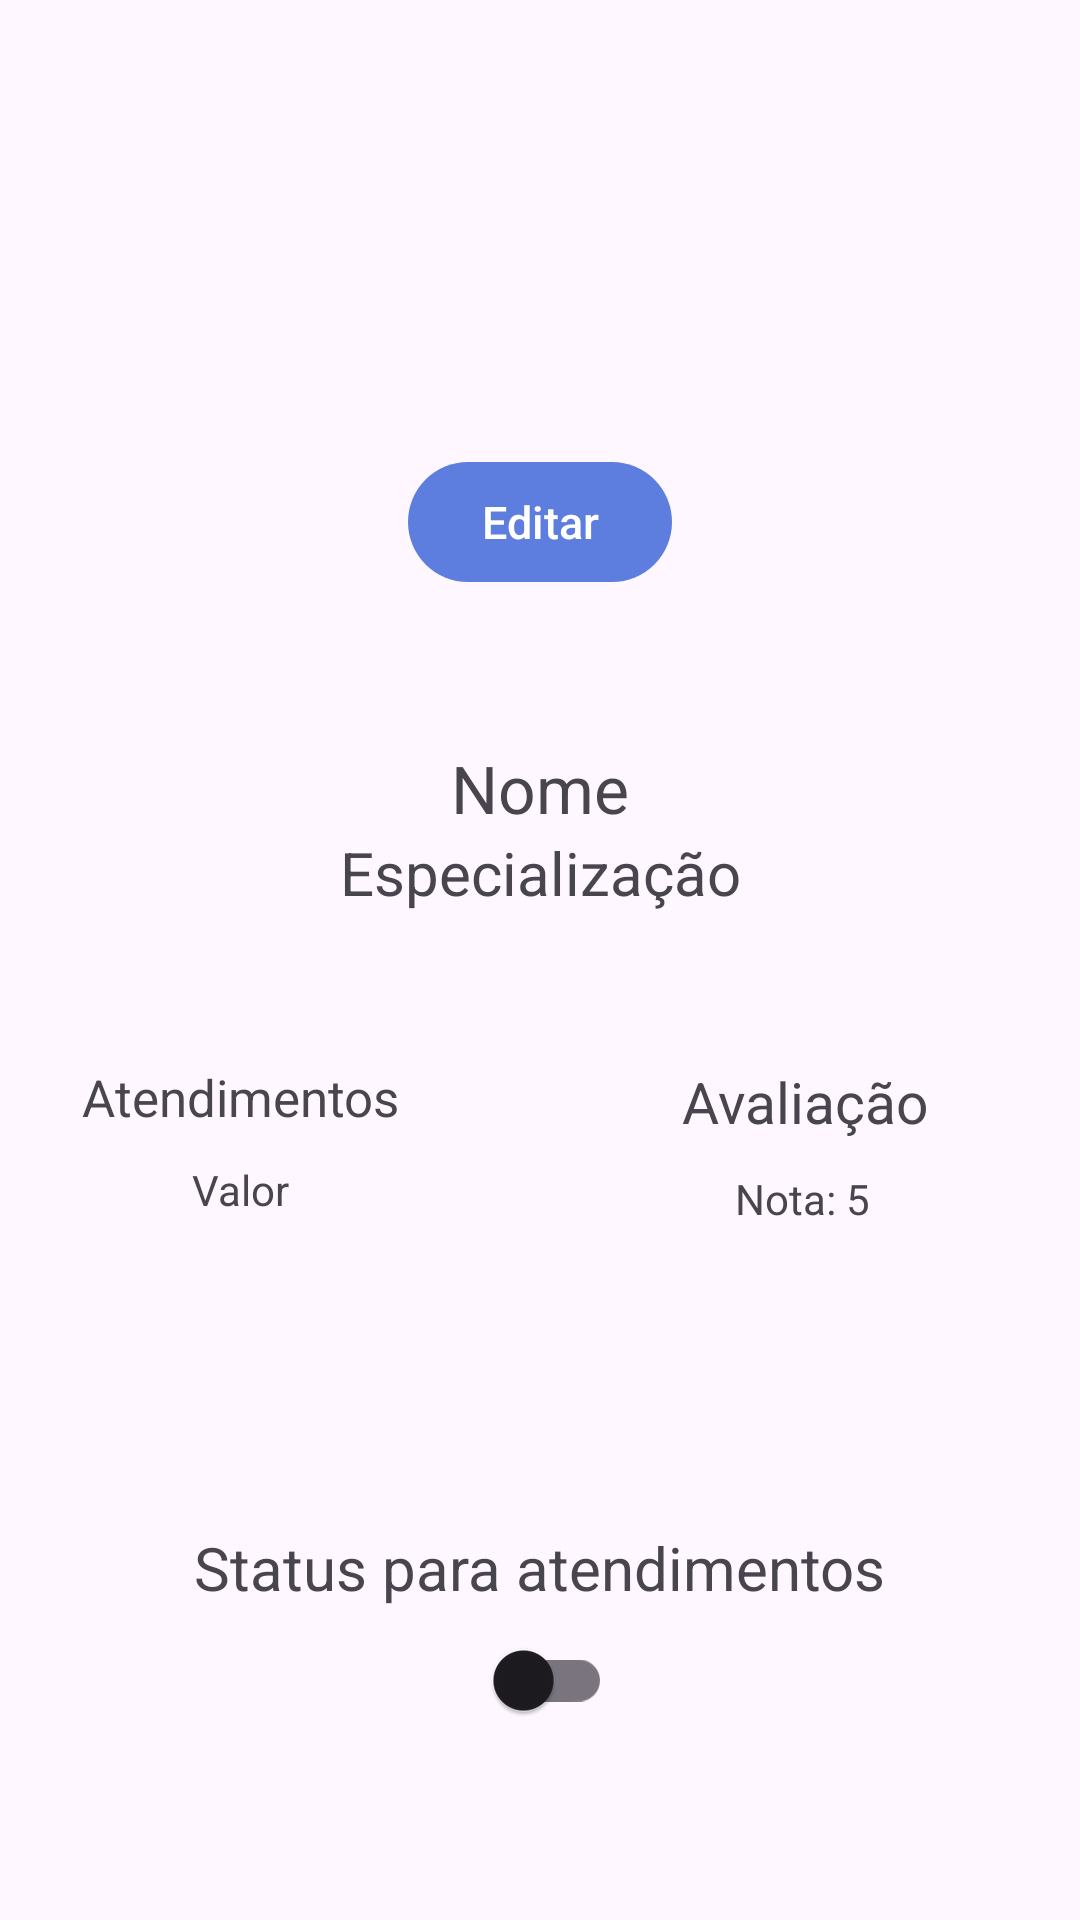

Produce the Android XML layout that renders to this screen, including the resource entries it uses.
<!-- AndroidManifest.xml: application theme Theme.DenTeeth -->
<!-- res/layout/fragment_second2.xml -->
<?xml version="1.0" encoding="utf-8"?>
<androidx.constraintlayout.widget.ConstraintLayout xmlns:android="http://schemas.android.com/apk/res/android"
    xmlns:app="http://schemas.android.com/apk/res-auto"
    xmlns:tools="http://schemas.android.com/tools"
    android:layout_width="match_parent"
    android:layout_height="match_parent"
    android:layout_gravity="center_horizontal"
    android:layout_margin="20dp"
    tools:context=".Second2Fragment">

    <ImageView
        android:id="@+id/ivFotoPerfil"
        android:layout_width="150dp"
        android:layout_height="150dp"
        app:layout_constraintStart_toStartOf="parent"
        app:layout_constraintEnd_toEndOf="parent"
        app:layout_constraintTop_toTopOf="parent"
        />


    <com.google.android.material.button.MaterialButton
        android:id="@+id/btnEditar"
        android:layout_width="wrap_content"
        android:layout_height="wrap_content"
        android:text="Editar"
        android:textSize="15dp"
        app:layout_constraintStart_toStartOf="parent"
        app:layout_constraintEnd_toEndOf="parent"
        app:layout_constraintTop_toBottomOf="@id/ivFotoPerfil"
        />

    <androidx.appcompat.widget.AppCompatTextView
        android:id="@+id/tvNome"
        android:layout_width="wrap_content"
        android:layout_height="wrap_content"
        android:text="Nome"
        android:textSize="22sp"
        android:layout_marginTop="50dp"
        app:layout_constraintStart_toStartOf="parent"
        app:layout_constraintEnd_toEndOf="parent"
        app:layout_constraintTop_toBottomOf="@id/btnEditar"
        />

    <androidx.appcompat.widget.AppCompatTextView
        android:id="@+id/tvEspecialista"
        android:layout_width="wrap_content"
        android:layout_height="wrap_content"
        android:text="Especialização"
        android:textSize="20sp"
        app:layout_constraintStart_toStartOf="parent"
        app:layout_constraintEnd_toEndOf="parent"
        app:layout_constraintTop_toBottomOf="@id/tvNome"
        />

    <androidx.appcompat.widget.AppCompatTextView
        android:id="@+id/tvAtendimentosTitulo"
        android:layout_width="wrap_content"
        android:layout_height="wrap_content"
        android:text="Atendimentos"
        android:textSize="17sp"
        app:layout_constraintStart_toStartOf="parent"
        android:layout_marginTop="50dp"
        android:layout_marginLeft="-200dp"
        app:layout_constraintEnd_toEndOf="parent"
        app:layout_constraintTop_toBottomOf="@id/tvEspecialista"
        />

    <androidx.appcompat.widget.AppCompatTextView
        android:id="@+id/tvAtendimentosValor"
        android:layout_width="wrap_content"
        android:layout_height="wrap_content"
        android:text="Valor"
        app:layout_constraintStart_toStartOf="parent"
        android:layout_marginTop="10dp"
        android:layout_marginLeft="-200dp"
        app:layout_constraintEnd_toEndOf="parent"
        app:layout_constraintTop_toBottomOf="@id/tvAtendimentosTitulo"
        />

    <androidx.appcompat.widget.AppCompatTextView
        android:id="@+id/tvAvaliacaoTitulo"
        android:layout_width="wrap_content"
        android:layout_height="wrap_content"
        android:text="Avaliação"
        android:textSize="19sp"
        android:layout_marginLeft="150dp"
        app:layout_constraintStart_toStartOf="@id/tvAtendimentosTitulo"
        android:layout_marginTop="50dp"
        app:layout_constraintEnd_toEndOf="parent"
        app:layout_constraintTop_toBottomOf="@id/tvEspecialista"
        />

    <androidx.appcompat.widget.AppCompatTextView
        android:id="@+id/tvAAvaliacaoValor"
        android:layout_width="wrap_content"
        android:layout_height="wrap_content"
        android:text="Nota: 5"
        app:layout_constraintStart_toStartOf="parent"
        android:layout_marginTop="10dp"
        android:layout_marginLeft="175dp"
        app:layout_constraintEnd_toEndOf="parent"
        app:layout_constraintTop_toBottomOf="@id/tvAvaliacaoTitulo"
        />

    <androidx.appcompat.widget.AppCompatTextView
        android:id="@+id/tvSwitchTiulo"
        android:layout_width="wrap_content"
        android:layout_height="wrap_content"
        android:text="Status para atendimentos"
        android:textSize="20dp"
        android:layout_marginTop="100dp"
        app:layout_constraintTop_toBottomOf="@id/tvAAvaliacaoValor"
        app:layout_constraintStart_toStartOf="parent"
        app:layout_constraintEnd_toEndOf="parent"
        />

    <androidx.appcompat.widget.SwitchCompat
        android:id="@+id/sbStatusPerfil"
        android:layout_width="wrap_content"
        android:layout_height="wrap_content"
        android:layout_marginLeft="0dp"
        app:layout_constraintTop_toBottomOf="@id/tvSwitchTiulo"
        app:layout_constraintStart_toStartOf="parent"
        app:layout_constraintEnd_toEndOf="parent"
        />





</androidx.constraintlayout.widget.ConstraintLayout>
<!-- resources referenced by this layout -->
<resources>
  <style name="Theme.DenTeeth" parent="Theme.Material3.Light.NoActionBar">
          
          <item name="colorPrimary">@color/blue_main</item>
          <item name="colorPrimaryVariant">@color/baby_blue_300</item>
          <item name="colorOnPrimary">@color/white</item>
          
          <item name="colorSecondary">@color/baby_blue_500</item>
          <item name="colorSecondaryVariant">@color/green</item>
          <item name="colorOnSecondary">@color/black</item>
          
          <item name="android:statusBarColor">?attr/colorPrimaryVariant</item>
          
      </style>
  <color name="blue_main">#FF5E7EDF</color>
  <color name="baby_blue_300">#FF78E2FF</color>
  <color name="white">#FFFFFFFF</color>
  <color name="baby_blue_500">#FF57CAEB</color>
  <color name="green">#FF4BEBB5</color>
  <color name="black">#FF000000</color>
</resources>
